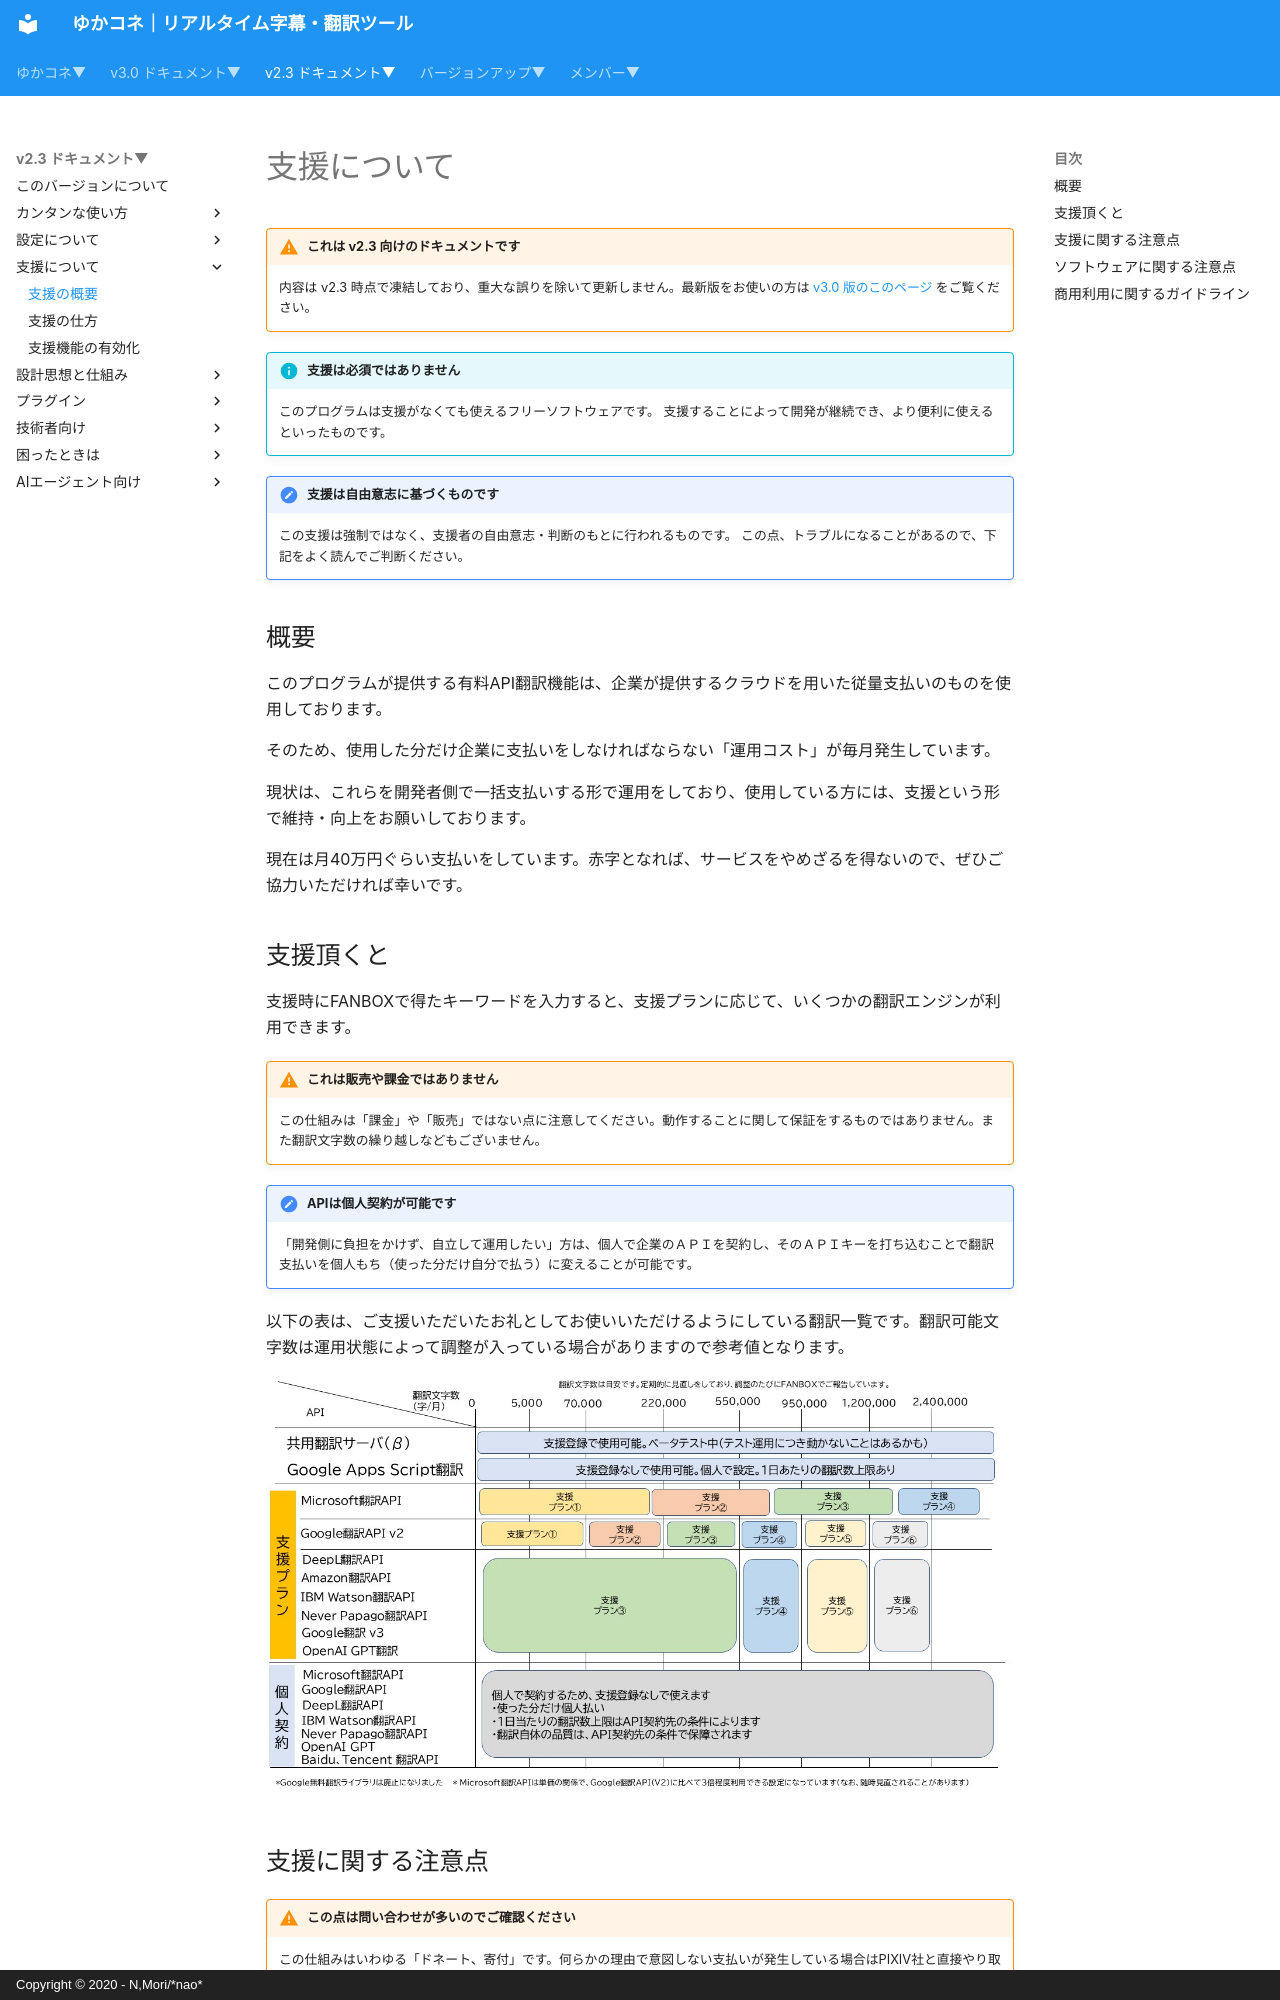

repository: nmori/yncneo-Docs-Src · page: v2.3/support/support_summary/index.html · generator: mkdocs · copyright: Copyright © 2020 - N,Mori/*nao*

# 支援について

<!-- version-banner -->
!!! warning "これは v2.3 向けのドキュメントです"
    内容は v2.3 時点で凍結しており、重大な誤りを除いて更新しません。最新版をお使いの方は [v3.0 版のこのページ](../../v3.0/support/support_summary.md) をご覧ください。


!!! Info "支援は必須ではありません"
    このプログラムは支援がなくても使えるフリーソフトウェアです。
    支援することによって開発が継続でき、より便利に使えるといったものです。

!!! caution "支援は自由意志に基づくものです"
    この支援は強制ではなく、支援者の自由意志・判断のもとに行われるものです。
    この点、トラブルになることがあるので、下記をよく読んでご判断ください。

## 概要

このプログラムが提供する有料API翻訳機能は、企業が提供するクラウドを用いた従量支払いのものを使用しております。

そのため、使用した分だけ企業に支払いをしなければならない「運用コスト」が毎月発生しています。

現状は、これらを開発者側で一括支払いする形で運用をしており、使用している方には、支援という形で維持・向上をお願いしております。

現在は月40万円ぐらい支払いをしています。赤字となれば、サービスをやめざるを得ないので、ぜひご協力いただければ幸いです。

## 支援頂くと

支援時にFANBOXで得たキーワードを入力すると、支援プランに応じて、いくつかの翻訳エンジンが利用できます。

!!! Warning "これは販売や課金ではありません"
    この仕組みは「課金」や「販売」ではない点に注意してください。動作することに関して保証をするものではありません。また翻訳文字数の繰り越しなどもございません。

!!! Tips "APIは個人契約が可能です"
    「開発側に負担をかけず、自立して運用したい」方は、個人で企業のＡＰＩを契約し、そのＡＰＩキーを打ち込むことで翻訳支払いを個人もち（使った分だけ自分で払う）に変えることが可能です。

以下の表は、ご支援いただいたお礼としてお使いいただけるようにしている翻訳一覧です。翻訳可能文字数は運用状態によって調整が入っている場合がありますので参考値となります。

![表](images/support_countermap.jpg)
